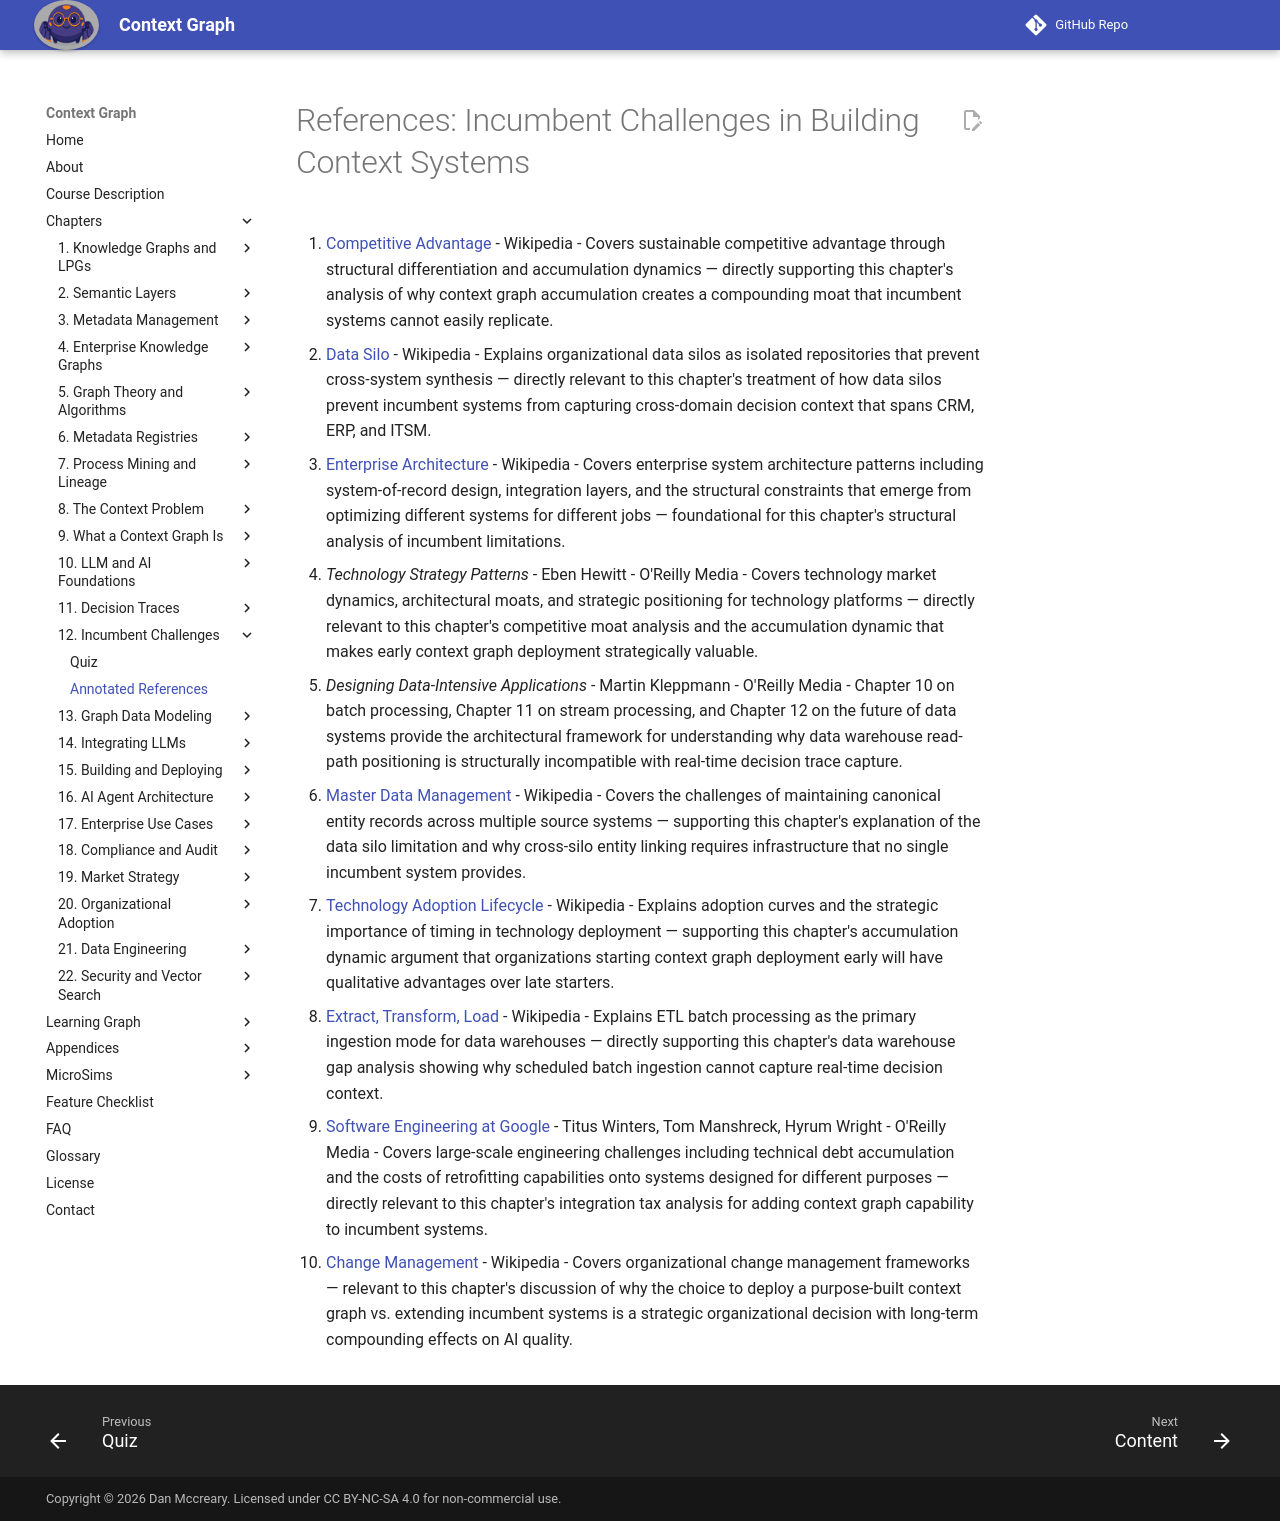

repository: dmccreary/context-graph · page: chapters/12-incumbent-challenges/references/index.html · generator: mkdocs

# References: Incumbent Challenges in Building Context Systems

1. [Competitive Advantage](https://en.wikipedia.org/wiki/Competitive_advantage) - Wikipedia - Covers sustainable competitive advantage through structural differentiation and accumulation dynamics — directly supporting this chapter's analysis of why context graph accumulation creates a compounding moat that incumbent systems cannot easily replicate.

2. [Data Silo](https://en.wikipedia.org/wiki/Data_silo) - Wikipedia - Explains organizational data silos as isolated repositories that prevent cross-system synthesis — directly relevant to this chapter's treatment of how data silos prevent incumbent systems from capturing cross-domain decision context that spans CRM, ERP, and ITSM.

3. [Enterprise Architecture](https://en.wikipedia.org/wiki/Enterprise_architecture) - Wikipedia - Covers enterprise system architecture patterns including system-of-record design, integration layers, and the structural constraints that emerge from optimizing different systems for different jobs — foundational for this chapter's structural analysis of incumbent limitations.

4. *Technology Strategy Patterns* - Eben Hewitt - O'Reilly Media - Covers technology market dynamics, architectural moats, and strategic positioning for technology platforms — directly relevant to this chapter's competitive moat analysis and the accumulation dynamic that makes early context graph deployment strategically valuable.

5. *Designing Data-Intensive Applications* - Martin Kleppmann - O'Reilly Media - Chapter 10 on batch processing, Chapter 11 on stream processing, and Chapter 12 on the future of data systems provide the architectural framework for understanding why data warehouse read-path positioning is structurally incompatible with real-time decision trace capture.

6. [Master Data Management](https://en.wikipedia.org/wiki/Master_data_management) - Wikipedia - Covers the challenges of maintaining canonical entity records across multiple source systems — supporting this chapter's explanation of the data silo limitation and why cross-silo entity linking requires infrastructure that no single incumbent system provides.

7. [Technology Adoption Lifecycle](https://en.wikipedia.org/wiki/Technology_adoption_lifecycle) - Wikipedia - Explains adoption curves and the strategic importance of timing in technology deployment — supporting this chapter's accumulation dynamic argument that organizations starting context graph deployment early will have qualitative advantages over late starters.

8. [Extract, Transform, Load](https://en.wikipedia.org/wiki/Extract,_transform,_load) - Wikipedia - Explains ETL batch processing as the primary ingestion mode for data warehouses — directly supporting this chapter's data warehouse gap analysis showing why scheduled batch ingestion cannot capture real-time decision context.

9. [Software Engineering at Google](https://en.wikipedia.org/wiki/Software_Engineering_at_Google) - Titus Winters, Tom Manshreck, Hyrum Wright - O'Reilly Media - Covers large-scale engineering challenges including technical debt accumulation and the costs of retrofitting capabilities onto systems designed for different purposes — directly relevant to this chapter's integration tax analysis for adding context graph capability to incumbent systems.

10. [Change Management](https://en.wikipedia.org/wiki/Change_management) - Wikipedia - Covers organizational change management frameworks — relevant to this chapter's discussion of why the choice to deploy a purpose-built context graph vs. extending incumbent systems is a strategic organizational decision with long-term compounding effects on AI quality.
